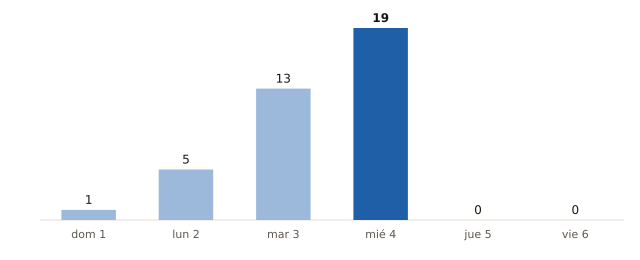

The table this chart was drawn from, first rows:
fecha, municipios_prob_90_o_mas
2026-11-01, 1
2026-11-02, 5
2026-11-03, 13
2026-11-04, 19
2026-11-05, 0
2026-11-06, 0
